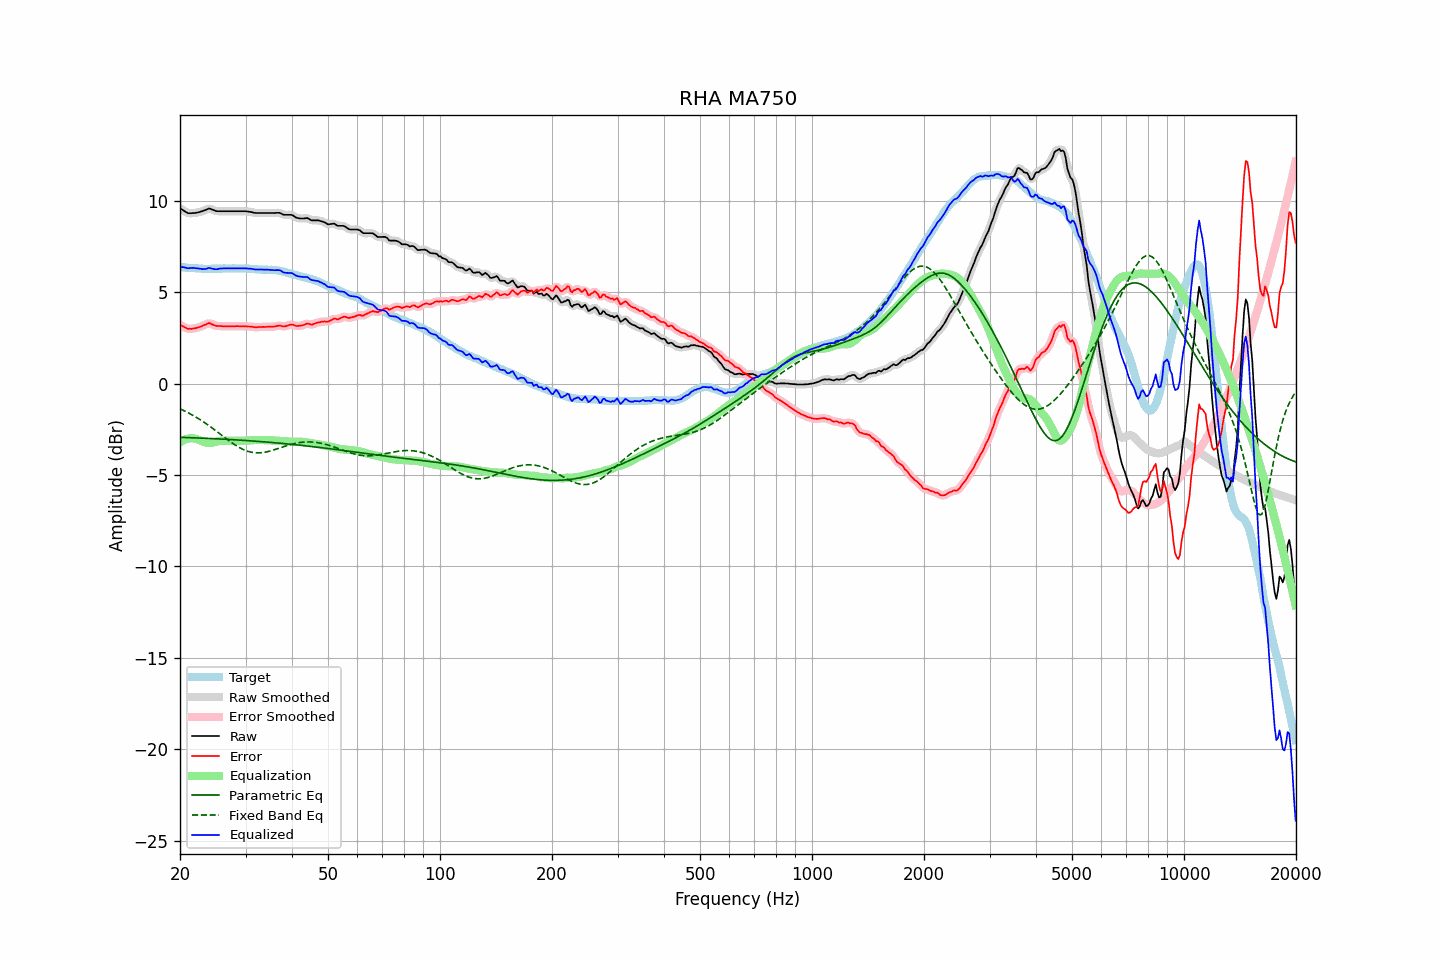

The table this chart was drawn from, first rows:
frequency, raw, error, smoothed, error_smoothed, equalization, parametric_eq, fixed_band_eq, equalized_raw, equalized_smoothed, target
20.00, 9.58, 3.21, 9.58, 3.22, -3.21, -2.94, -1.38, 6.37, 6.38, 6.37
20.20, 9.52, 3.16, 9.52, 3.16, -3.15, -2.94, -1.42, 6.36, 6.36, 6.36
20.40, 9.47, 3.12, 9.46, 3.11, -3.11, -2.95, -1.46, 6.36, 6.35, 6.35
20.61, 9.41, 3.06, 9.41, 3.07, -3.07, -2.95, -1.51, 6.34, 6.34, 6.35
20.81, 9.36, 3.03, 9.36, 3.03, -3.04, -2.95, -1.55, 6.32, 6.32, 6.33
21.02, 9.31, 2.98, 9.32, 3.00, -3.01, -2.95, -1.60, 6.29, 6.31, 6.33
21.23, 9.31, 2.99, 9.31, 2.99, -3.00, -2.96, -1.64, 6.31, 6.31, 6.32
21.44, 9.31, 2.98, 9.31, 2.99, -2.99, -2.96, -1.69, 6.32, 6.31, 6.32
21.66, 9.32, 3.00, 9.31, 3.00, -3.00, -2.96, -1.74, 6.32, 6.32, 6.31
21.87, 9.32, 3.01, 9.32, 3.01, -3.01, -2.97, -1.79, 6.31, 6.31, 6.30
22.09, 9.33, 3.04, 9.33, 3.03, -3.03, -2.97, -1.84, 6.30, 6.30, 6.29
22.31, 9.35, 3.06, 9.35, 3.06, -3.06, -2.97, -1.89, 6.29, 6.29, 6.29
22.54, 9.37, 3.09, 9.37, 3.08, -3.09, -2.98, -1.95, 6.28, 6.28, 6.28
22.76, 9.40, 3.12, 9.40, 3.12, -3.13, -2.98, -2.00, 6.27, 6.27, 6.28
22.99, 9.42, 3.15, 9.42, 3.15, -3.17, -2.99, -2.06, 6.25, 6.26, 6.27
23.22, 9.46, 3.20, 9.46, 3.19, -3.20, -2.99, -2.12, 6.26, 6.26, 6.26
23.45, 9.49, 3.22, 9.50, 3.23, -3.23, -2.99, -2.18, 6.26, 6.27, 6.27
23.69, 9.53, 3.27, 9.53, 3.27, -3.24, -3.00, -2.24, 6.29, 6.29, 6.26
23.92, 9.57, 3.31, 9.55, 3.29, -3.25, -3.00, -2.30, 6.32, 6.30, 6.26
24.16, 9.55, 3.28, 9.55, 3.28, -3.24, -3.01, -2.37, 6.30, 6.30, 6.27
24.40, 9.51, 3.23, 9.52, 3.24, -3.23, -3.01, -2.43, 6.27, 6.28, 6.28
24.65, 9.48, 3.20, 9.47, 3.20, -3.22, -3.01, -2.50, 6.26, 6.26, 6.28
24.89, 9.44, 3.16, 9.44, 3.17, -3.19, -3.02, -2.56, 6.24, 6.25, 6.28
25.14, 9.42, 3.14, 9.42, 3.15, -3.17, -3.02, -2.63, 6.25, 6.25, 6.28
25.39, 9.42, 3.14, 9.42, 3.14, -3.15, -3.03, -2.70, 6.27, 6.26, 6.27
25.65, 9.42, 3.14, 9.42, 3.14, -3.14, -3.03, -2.76, 6.28, 6.28, 6.27
25.91, 9.42, 3.14, 9.42, 3.14, -3.13, -3.04, -2.83, 6.29, 6.29, 6.28
26.16, 9.42, 3.13, 9.42, 3.13, -3.13, -3.04, -2.90, 6.29, 6.29, 6.29
26.43, 9.42, 3.13, 9.42, 3.13, -3.13, -3.05, -2.96, 6.29, 6.29, 6.29
26.69, 9.42, 3.13, 9.42, 3.13, -3.13, -3.05, -3.03, 6.29, 6.29, 6.29
26.96, 9.42, 3.13, 9.42, 3.13, -3.13, -3.06, -3.10, 6.29, 6.29, 6.29
27.23, 9.42, 3.13, 9.42, 3.13, -3.13, -3.06, -3.16, 6.29, 6.29, 6.29
27.50, 9.42, 3.13, 9.42, 3.13, -3.13, -3.07, -3.22, 6.29, 6.29, 6.29
27.77, 9.42, 3.12, 9.42, 3.13, -3.13, -3.07, -3.28, 6.29, 6.29, 6.30
28.05, 9.42, 3.12, 9.42, 3.13, -3.13, -3.08, -3.34, 6.29, 6.29, 6.29
28.33, 9.42, 3.13, 9.42, 3.13, -3.13, -3.08, -3.40, 6.29, 6.29, 6.28
28.62, 9.42, 3.14, 9.42, 3.13, -3.13, -3.09, -3.45, 6.29, 6.29, 6.28
28.90, 9.42, 3.13, 9.42, 3.13, -3.13, -3.09, -3.50, 6.29, 6.29, 6.29
29.19, 9.42, 3.13, 9.42, 3.13, -3.13, -3.10, -3.55, 6.29, 6.29, 6.29
29.48, 9.42, 3.13, 9.42, 3.13, -3.13, -3.10, -3.59, 6.29, 6.29, 6.29
29.78, 9.42, 3.13, 9.42, 3.13, -3.13, -3.11, -3.63, 6.29, 6.29, 6.29
30.08, 9.42, 3.12, 9.41, 3.12, -3.12, -3.12, -3.67, 6.30, 6.29, 6.29
30.38, 9.40, 3.12, 9.40, 3.12, -3.12, -3.12, -3.70, 6.28, 6.29, 6.28
30.68, 9.39, 3.12, 9.39, 3.11, -3.11, -3.13, -3.73, 6.28, 6.28, 6.27
30.99, 9.38, 3.11, 9.37, 3.11, -3.10, -3.13, -3.75, 6.28, 6.27, 6.27
31.30, 9.36, 3.10, 9.36, 3.10, -3.10, -3.14, -3.77, 6.26, 6.26, 6.26
31.61, 9.34, 3.08, 9.34, 3.08, -3.09, -3.15, -3.78, 6.25, 6.25, 6.26
31.93, 9.32, 3.07, 9.32, 3.08, -3.09, -3.15, -3.79, 6.23, 6.24, 6.24
32.24, 9.32, 3.08, 9.32, 3.08, -3.09, -3.16, -3.79, 6.23, 6.23, 6.24
32.57, 9.32, 3.09, 9.32, 3.08, -3.08, -3.17, -3.79, 6.23, 6.23, 6.23
32.89, 9.32, 3.09, 9.32, 3.09, -3.09, -3.17, -3.79, 6.23, 6.23, 6.23
33.22, 9.32, 3.09, 9.32, 3.09, -3.09, -3.18, -3.78, 6.23, 6.23, 6.22
33.55, 9.32, 3.10, 9.32, 3.09, -3.09, -3.19, -3.77, 6.23, 6.23, 6.22
33.89, 9.32, 3.09, 9.32, 3.10, -3.09, -3.19, -3.75, 6.22, 6.22, 6.23
34.23, 9.32, 3.10, 9.32, 3.10, -3.10, -3.20, -3.73, 6.22, 6.22, 6.22
34.57, 9.32, 3.10, 9.32, 3.10, -3.10, -3.21, -3.71, 6.22, 6.22, 6.21
34.92, 9.32, 3.11, 9.32, 3.11, -3.11, -3.22, -3.69, 6.21, 6.21, 6.21
35.27, 9.32, 3.10, 9.32, 3.11, -3.11, -3.22, -3.67, 6.20, 6.20, 6.22
35.62, 9.32, 3.11, 9.32, 3.11, -3.12, -3.23, -3.64, 6.20, 6.20, 6.21
35.97, 9.32, 3.12, 9.32, 3.12, -3.13, -3.24, -3.61, 6.19, 6.19, 6.20
... 635 more rows
